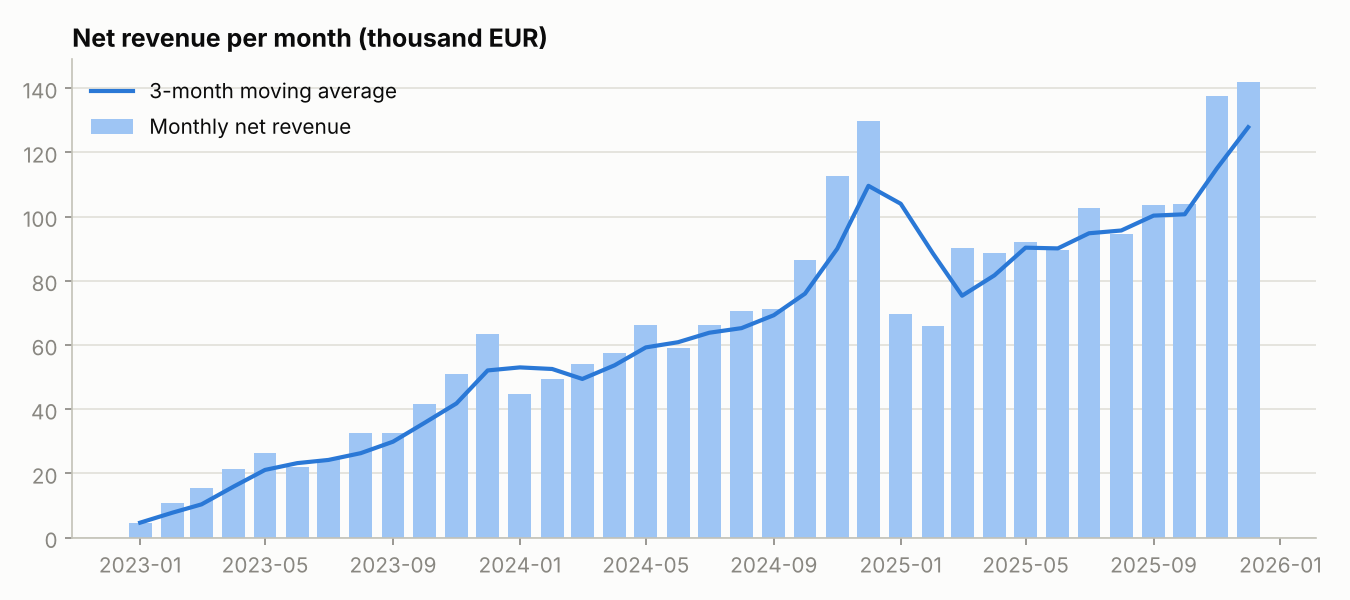

Data behind this chart, as committed beside it:
order_month, orders, customers, net_revenue, avg_order_value, margin_pct, mom_growth_pct, yoy_growth_pct, revenue_3m_avg, revenue_ytd
2023-01-01, 43, 39, 4688, 109, 41.7, , , 4688, 4688
2023-02-01, 76, 70, 10898, 143.4, 39.6, 132.5, , 7793, 15586
2023-03-01, 109, 106, 15583, 143, 36.6, 43.0, , 10390, 31169
2023-04-01, 145, 129, 21400, 147.6, 36.1, 37.3, , 15960, 52568
2023-05-01, 182, 160, 26362, 144.8, 36.2, 23.2, , 21115, 78930
2023-06-01, 163, 143, 21930, 134.5, 37.1, -16.8, , 23231, 100860
2023-07-01, 171, 158, 24383, 142.6, 37.5, 11.2, , 24225, 125243
2023-08-01, 245, 207, 32688, 133.4, 37.9, 34.1, , 26334, 157931
2023-09-01, 233, 213, 32647, 140.1, 37.7, -0.1, , 29906, 190579
2023-10-01, 306, 245, 41802, 136.6, 37.8, 28.0, , 35712, 232380
2023-11-01, 401, 309, 51024, 127.2, 37.1, 22.1, , 41824, 283404
2023-12-01, 432, 327, 63485, 147, 36.5, 24.4, , 52103, 346889
2024-01-01, 330, 285, 44638, 135.3, 37.9, -29.7, 852.1, 53049, 44638
2024-02-01, 329, 282, 49538, 150.6, 36.3, 11.0, 354.6, 52554, 94176
2024-03-01, 392, 339, 54173, 138.2, 36.3, 9.4, 247.6, 49450, 148349
2024-04-01, 400, 352, 57409, 143.5, 36.8, 6.0, 168.3, 53706, 205757
2024-05-01, 486, 388, 66252, 136.3, 36.8, 15.4, 151.3, 59278, 272009
2024-06-01, 436, 353, 59023, 135.4, 37.7, -10.9, 169.1, 60895, 331032
2024-07-01, 445, 388, 66262, 148.9, 37.3, 12.3, 171.8, 63846, 397294
2024-08-01, 476, 402, 70552, 148.2, 36.3, 6.5, 115.8, 65279, 467847
2024-09-01, 524, 428, 71089, 135.7, 38.2, 0.8, 117.7, 69301, 538936
2024-10-01, 611, 488, 86425, 141.4, 37.5, 21.6, 106.7, 76022, 625360
2024-11-01, 809, 598, 112556, 139.1, 37.0, 30.2, 120.6, 90023, 737916
2024-12-01, 899, 641, 129832, 144.4, 37.0, 15.3, 104.5, 109604, 867748
2025-01-01, 482, 411, 69677, 144.6, 37.2, -46.3, 56.1, 104022, 69677
2025-02-01, 469, 417, 66080, 140.9, 36.7, -5.2, 33.4, 88529, 135757
2025-03-01, 612, 511, 90368, 147.7, 37.1, 36.8, 66.8, 75375, 226124
2025-04-01, 616, 529, 88666, 143.9, 36.8, -1.9, 54.4, 81704, 314790
2025-05-01, 670, 575, 91991, 137.3, 37.9, 3.8, 38.9, 90341, 406781
2025-06-01, 645, 544, 89683, 139, 37.0, -2.5, 51.9, 90113, 496464
2025-07-01, 715, 587, 102802, 143.8, 36.5, 14.6, 55.1, 94825, 599266
2025-08-01, 692, 577, 94596, 136.7, 37.9, -8.0, 34.1, 95694, 693862
2025-09-01, 714, 585, 103568, 145.1, 37.1, 9.5, 45.7, 100322, 797430
2025-10-01, 742, 613, 104047, 140.2, 37.4, 0.5, 20.4, 100737, 901477
2025-11-01, 1004, 762, 137577, 137, 35.4, 32.2, 22.2, 115064, 1039054
2025-12-01, 1012, 729, 141942, 140.3, 38.0, 3.2, 9.3, 127855, 1180996
